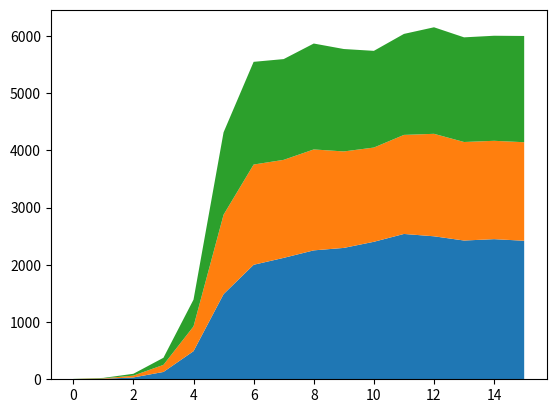

Python code for this plot:
import numpy as np
import matplotlib.pyplot as plt
import random


class Game:
    def __init__(self, num_res=2000, win={"dove": [1, 0.5, 2], "hawk": [0, 1.5, 2]},
                 population=[[0, 1], [0.3, 0.7], [1, 0], [0, 1], [0.3, 0.7], [1, 0]], rep_val=0.5,
                 options=[[1, 0], [0, 1], [0.3, 0.7]]):
        """
        num_res: number of foodsources

        win: describes the game-table as a python dictionary: First entry is the reward when playing against the same
        kind of individual (dove, dove; hawk,hawk), second is the reward if playing against the opposing kind of
        individual, last entry is the reward for arriving at a food-resource alone.

        population: starting population. (in this case: hawks, mixed strategy with 30% dove and 70% hawk, dove)

        rep_val: reward needed for reproduction. I.e.  having reward of 1 keeps me alive (0.5) and allows me the
        reproduce once (additional 0.5).

        options: all possible type of individuals
        """
        self.num_res = num_res
        self.options = options
        self.rep_val = rep_val
        self.win = win
        self.population = population #current population
        self.log = {}
        # create log for all possible individuals
        for o in options:
            self.log[str(o)] = [population.count(o)]

    def step(self):
        # distributes the individuals to the food sources, foodsource i is occupied by the ith and the (i + num_res)
        # entry in the array matchthing (if one slot is not occupied then this slot is indicated by [0, 0])
        indi = self.population
        # make it truly random
        random.shuffle(indi)
        idx = np.random.choice([s for s in range(2*self.num_res)], min(len(indi), 2*self.num_res), replace=False)
        # start with all empty slots
        matchings = [[0, 0]]*(2*self.num_res)
        # distribute the individuals on the foodsources
        for i, id in enumerate(idx):
            matchings[id] = indi[i]

        new_pop = []

        for i in range(self.num_res):
            # compute the rewards for each matching
            rewards = self.compute_rewards(matchings[i], matchings[i + self.num_res])
            # compute the amount of offspring
            for _ in range(int(rewards[0]/self.rep_val)):
                new_pop.append(matchings[i])
            for _ in range(int(rewards[1]/self.rep_val)):
                new_pop.append(matchings[i + self.num_res])
        #update population
        self.population = new_pop
        # keep logs of current population
        for o in self.options:
            self.log[str(o)].append(self.population.count(o))

    def compute_rewards(self, first, second):
        first, second = self.decide(first, second)

        if first == second:
            if first == "d":
                reward = [self.win["dove"][0], self.win["dove"][0]]
            elif first == "h":
                reward = [self.win["hawk"][0], self.win["hawk"][0]]
            else:
                reward = [0, 0]
        else:
            if first == "d":
                if second == "h":
                    reward = [self.win["dove"][1], self.win["hawk"][1]]

                else:
                    reward = [self.win["dove"][2], 0]
            elif first == "h":
                if second == "d":
                    reward = [self.win["hawk"][1], self.win["dove"][1]]
                else:
                    reward = [self.win["hawk"][2], 0]
            elif first == "e":
                if second == "h":
                    reward = [0, self.win["hawk"][2]]
                elif second == "d":
                    reward = [0, self.win["dove"][2]]

        return reward

    def decide(self, first, second):
        # in the case of mixed strategy decide if the individuals act like a hawk or like a dove.
        if first == [0, 0]:
            first = "e"
        else:
            first = np.random.choice(["d", "h"], p=(first[0], first[1]))

        if second == [0, 0]:
            second = "e"
        else:
            second = np.random.choice(["d", "h"], p=(second[0], second[1]))

        return first, second

    def plot_data(self):
        # plots the logs as a stackedplot
        x = [i for i in range(len(self.log[str(self.options[0])]))]
        y = [self.log[str(o)] for o in self.options]
        print([[str(o)] for o in self.options])
        print(np.array(y)[:,-1]/np.sum(np.array(y)[:,-1]))
        plt.stackplot(x, y)
        plt.show()


game = Game()

# run for 15 timesteps
for i in range(15):
    game.step()
game.plot_data()
